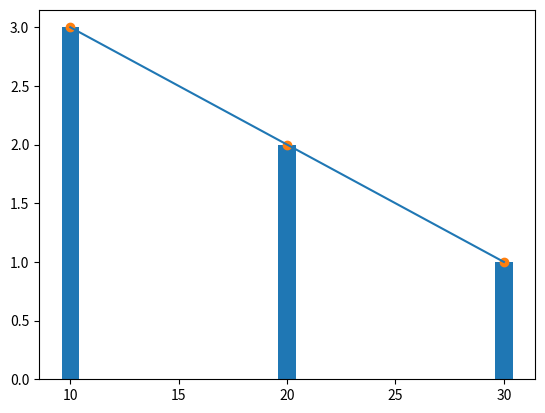

Write the Python code that produced this figure. (Note: this script raises an exception after producing the figure.)
import matplotlib.pyplot as plt

x = [10,20,30]
y = [3,2,1]
plt.plot(x,y)

plt.bar(x,y)

plt.scatter(x,y)

import matplotlib.image as im

img = im.imread('images/python.png')
plt.imshow(img)

img.shape

img

img[0][0]

img[0][0][0]

